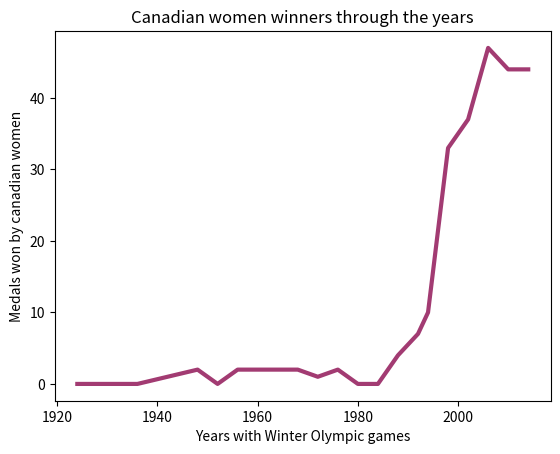

Reproduce this figure in Python.
import matplotlib.pyplot as plt 

#This graph will show the amount of women canadian medals from Canada though the years

years = [1924, 1928, 1932, 1936, 1948, 1952, 1956, 1960, 1964, 1968, 1972, 1976, 1980, 1984, 1988, 1992, 1994, 1998, 2002, 2006, 2010, 2014]
medals = [0, 0, 0, 0, 2, 0, 2, 2, 2, 2, 1, 2, 0, 0, 4, 7, 10, 33, 37, 47, 44, 44]

plt.plot(years,medals, color =(162/255, 59/255, 114/255), linewidth=3.0)
plt.ylabel("Medals won by canadian women")
plt.xlabel("Years with Winter Olympic games")
plt.title("Canadian women winners through the years")

plt.show () 

